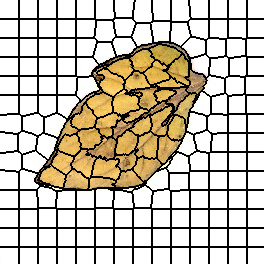

Values plotted in this chart, from the file beside it:
0, 0, 0, 0, 0, 0, 0, 0, 0, 0, 0, 0, 0, 0, 0, 0, 0, 0, 0, 1, 1, 1, 1, 1
0, 0, 0, 0, 0, 0, 0, 0, 0, 0, 0, 0, 0, 0, 0, 0, 0, 0, 0, 1, 1, 1, 1, 1
0, 0, 0, 0, 0, 0, 0, 0, 0, 0, 0, 0, 0, 0, 0, 0, 0, 0, 0, 1, 1, 1, 1, 1
0, 0, 0, 0, 0, 0, 0, 0, 0, 0, 0, 0, 0, 0, 0, 0, 0, 0, 0, 1, 1, 1, 1, 1
0, 0, 0, 0, 0, 0, 0, 0, 0, 0, 0, 0, 0, 0, 0, 0, 0, 0, 0, 1, 1, 1, 1, 1
0, 0, 0, 0, 0, 0, 0, 0, 0, 0, 0, 0, 0, 0, 0, 0, 0, 0, 0, 1, 1, 1, 1, 1
0, 0, 0, 0, 0, 0, 0, 0, 0, 0, 0, 0, 0, 0, 0, 0, 0, 0, 0, 1, 1, 1, 1, 1
0, 0, 0, 0, 0, 0, 0, 0, 0, 0, 0, 0, 0, 0, 0, 0, 0, 0, 0, 1, 1, 1, 1, 1
0, 0, 0, 0, 0, 0, 0, 0, 0, 0, 0, 0, 0, 0, 0, 0, 0, 0, 0, 1, 1, 1, 1, 1
0, 0, 0, 0, 0, 0, 0, 0, 0, 0, 0, 0, 0, 0, 0, 0, 0, 0, 0, 1, 1, 1, 1, 1
0, 0, 0, 0, 0, 0, 0, 0, 0, 0, 0, 0, 0, 0, 0, 0, 0, 0, 0, 1, 1, 1, 1, 1
0, 0, 0, 0, 0, 0, 0, 0, 0, 0, 0, 0, 0, 0, 0, 0, 0, 0, 0, 1, 1, 1, 1, 1
0, 0, 0, 0, 0, 0, 0, 0, 0, 0, 0, 0, 0, 0, 0, 0, 0, 0, 0, 1, 1, 1, 1, 1
0, 0, 0, 0, 0, 0, 0, 0, 0, 0, 0, 0, 0, 0, 0, 0, 0, 0, 0, 1, 1, 1, 1, 1
0, 0, 0, 0, 0, 0, 0, 0, 0, 0, 0, 0, 0, 0, 0, 0, 0, 0, 0, 1, 1, 1, 1, 1
0, 0, 0, 0, 0, 0, 0, 0, 0, 0, 0, 0, 0, 0, 0, 0, 0, 0, 0, 1, 1, 1, 1, 1
0, 0, 0, 0, 0, 0, 0, 0, 0, 0, 0, 0, 0, 0, 0, 0, 0, 0, 0, 1, 1, 1, 1, 1
0, 0, 0, 0, 0, 0, 0, 0, 0, 0, 0, 0, 0, 0, 0, 0, 0, 0, 0, 1, 1, 1, 1, 1
0, 0, 0, 0, 0, 0, 0, 0, 0, 0, 0, 0, 0, 0, 0, 0, 0, 0, 0, 1, 1, 1, 1, 1
15, 15, 15, 15, 15, 15, 15, 15, 15, 15, 15, 15, 15, 15, 15, 15, 15, 15, 15, 16, 16, 16, 16, 16
15, 15, 15, 15, 15, 15, 15, 15, 15, 15, 15, 15, 15, 15, 15, 15, 15, 15, 15, 16, 16, 16, 16, 16
15, 15, 15, 15, 15, 15, 15, 15, 15, 15, 15, 15, 15, 15, 15, 15, 15, 15, 15, 16, 16, 16, 16, 16
15, 15, 15, 15, 15, 15, 15, 15, 15, 15, 15, 15, 15, 15, 15, 15, 15, 15, 15, 16, 16, 16, 16, 16
15, 15, 15, 15, 15, 15, 15, 15, 15, 15, 15, 15, 15, 15, 15, 15, 15, 15, 15, 16, 16, 16, 16, 16
15, 15, 15, 15, 15, 15, 15, 15, 15, 15, 15, 15, 15, 15, 15, 15, 15, 15, 15, 16, 16, 16, 16, 16
15, 15, 15, 15, 15, 15, 15, 15, 15, 15, 15, 15, 15, 15, 15, 15, 15, 15, 15, 16, 16, 16, 16, 16
15, 15, 15, 15, 15, 15, 15, 15, 15, 15, 15, 15, 15, 15, 15, 15, 15, 15, 15, 16, 16, 16, 16, 16
15, 15, 15, 15, 15, 15, 15, 15, 15, 15, 15, 15, 15, 15, 15, 15, 15, 15, 15, 16, 16, 16, 16, 16
15, 15, 15, 15, 15, 15, 15, 15, 15, 15, 15, 15, 15, 15, 15, 15, 15, 15, 15, 16, 16, 16, 16, 16
15, 15, 15, 15, 15, 15, 15, 15, 15, 15, 15, 15, 15, 15, 15, 15, 15, 15, 15, 16, 16, 16, 16, 16
15, 15, 15, 15, 15, 15, 15, 15, 15, 15, 15, 15, 15, 15, 15, 15, 15, 15, 15, 16, 16, 16, 16, 16
15, 15, 15, 15, 15, 15, 15, 15, 15, 15, 15, 15, 15, 15, 15, 15, 15, 15, 15, 16, 16, 16, 16, 16
15, 15, 15, 15, 15, 15, 15, 15, 15, 15, 15, 15, 15, 15, 15, 15, 15, 15, 15, 16, 16, 16, 16, 16
15, 15, 15, 15, 15, 15, 15, 15, 15, 15, 15, 15, 15, 15, 15, 15, 15, 15, 15, 16, 16, 16, 16, 16
15, 15, 15, 15, 15, 15, 15, 15, 15, 15, 15, 15, 15, 15, 15, 15, 15, 15, 15, 16, 16, 16, 16, 16
15, 15, 15, 15, 15, 15, 15, 15, 15, 15, 15, 15, 15, 15, 15, 15, 15, 15, 15, 16, 16, 16, 16, 16
15, 15, 15, 15, 15, 15, 15, 15, 15, 15, 15, 15, 15, 15, 15, 15, 15, 15, 15, 16, 16, 16, 16, 16
15, 15, 15, 15, 15, 15, 15, 15, 15, 15, 15, 15, 15, 15, 15, 15, 15, 15, 15, 16, 16, 16, 16, 16
30, 30, 30, 30, 30, 30, 30, 30, 30, 30, 30, 30, 30, 30, 30, 30, 30, 30, 30, 31, 31, 31, 31, 31
30, 30, 30, 30, 30, 30, 30, 30, 30, 30, 30, 30, 30, 30, 30, 30, 30, 30, 30, 31, 31, 31, 31, 31
30, 30, 30, 30, 30, 30, 30, 30, 30, 30, 30, 30, 30, 30, 30, 30, 30, 30, 30, 31, 31, 31, 31, 31
30, 30, 30, 30, 30, 30, 30, 30, 30, 30, 30, 30, 30, 30, 30, 30, 30, 30, 30, 31, 31, 31, 31, 31
30, 30, 30, 30, 30, 30, 30, 30, 30, 30, 30, 30, 30, 30, 30, 30, 30, 30, 30, 31, 31, 31, 31, 31
30, 30, 30, 30, 30, 30, 30, 30, 30, 30, 30, 30, 30, 30, 30, 30, 30, 30, 30, 31, 31, 31, 31, 31
30, 30, 30, 30, 30, 30, 30, 30, 30, 30, 30, 30, 30, 30, 30, 30, 30, 30, 30, 31, 31, 31, 31, 31
30, 30, 30, 30, 30, 30, 30, 30, 30, 30, 30, 30, 30, 30, 30, 30, 30, 30, 30, 31, 31, 31, 31, 31
30, 30, 30, 30, 30, 30, 30, 30, 30, 30, 30, 30, 30, 30, 30, 30, 30, 30, 30, 31, 31, 31, 31, 31
30, 30, 30, 30, 30, 30, 30, 30, 30, 30, 30, 30, 30, 30, 30, 30, 30, 30, 30, 31, 31, 31, 31, 31
30, 30, 30, 30, 30, 30, 30, 30, 30, 30, 30, 30, 30, 30, 30, 30, 30, 30, 30, 31, 31, 31, 31, 31
30, 30, 30, 30, 30, 30, 30, 30, 30, 30, 30, 30, 30, 30, 30, 30, 30, 30, 30, 31, 31, 31, 31, 31
30, 30, 30, 30, 30, 30, 30, 30, 30, 30, 30, 30, 30, 30, 30, 30, 30, 30, 30, 31, 31, 31, 31, 31
30, 30, 30, 30, 30, 30, 30, 30, 30, 30, 30, 30, 30, 30, 30, 30, 30, 30, 30, 31, 31, 31, 31, 31
30, 30, 30, 30, 30, 30, 30, 30, 30, 30, 30, 30, 30, 30, 30, 30, 30, 30, 30, 31, 31, 31, 31, 31
30, 30, 30, 30, 30, 30, 30, 30, 30, 30, 30, 30, 30, 30, 30, 30, 30, 30, 30, 31, 31, 31, 31, 31
30, 30, 30, 30, 30, 30, 30, 30, 30, 30, 30, 30, 30, 30, 30, 30, 30, 30, 30, 31, 31, 31, 31, 31
30, 30, 30, 30, 30, 30, 30, 30, 30, 30, 30, 30, 30, 30, 30, 30, 30, 30, 30, 31, 31, 31, 31, 31
30, 30, 30, 30, 30, 30, 30, 30, 30, 30, 30, 30, 30, 30, 30, 30, 30, 30, 30, 31, 31, 31, 31, 31
48, 48, 48, 48, 48, 48, 48, 48, 48, 48, 48, 48, 48, 48, 48, 48, 48, 48, 48, 49, 49, 49, 49, 49
48, 48, 48, 48, 48, 48, 48, 48, 48, 48, 48, 48, 48, 48, 48, 48, 48, 48, 48, 49, 49, 49, 49, 49
48, 48, 48, 48, 48, 48, 48, 48, 48, 48, 48, 48, 48, 48, 48, 48, 48, 48, 48, 49, 49, 49, 49, 49
48, 48, 48, 48, 48, 48, 48, 48, 48, 48, 48, 48, 48, 48, 48, 48, 48, 48, 48, 49, 49, 49, 49, 49
... 203 more rows
